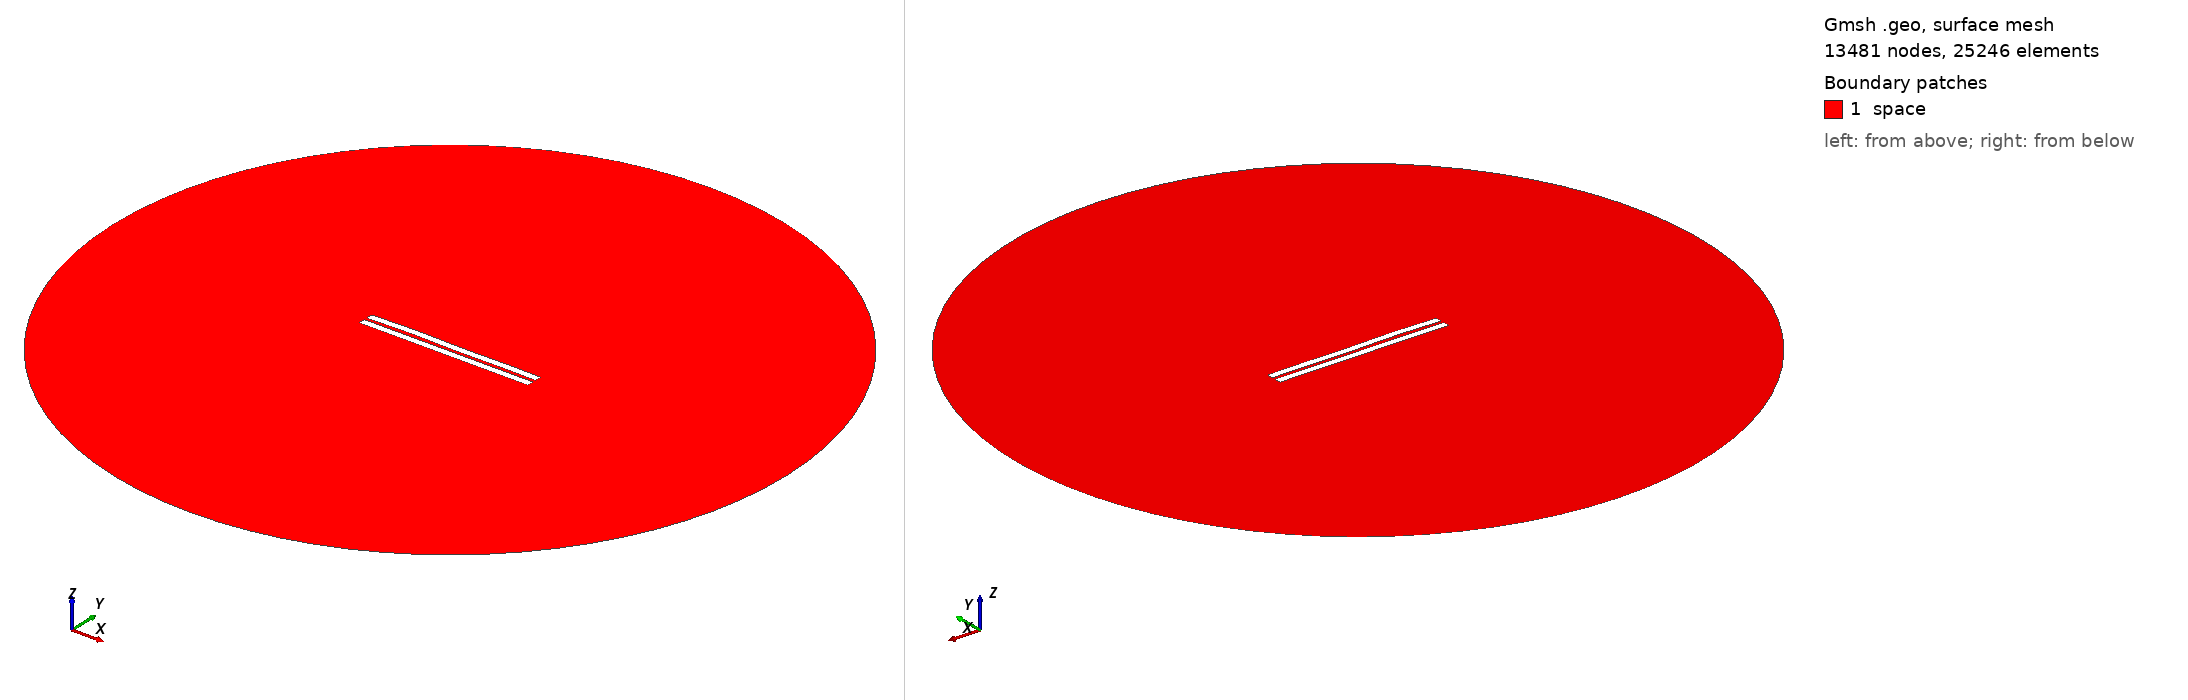

Gmsh geometry script, surface-meshed: 13481 nodes, 25246 surface elements. Boundary patches (legend numbers): 1 space. Left view from above one corner, right view from below the opposite corner. Legend entries are the model's physical surfaces. The drawing asked Gmsh for element sizes between 1% and 20% of the model's largest extent; the script's own settings can give other sizes.

=== 1250.geo (drawn) ===
//---------------------------------------
// Geometry kernel
//---------------------------------------

SetFactory("OpenCASCADE");



//---------------------------------------
// Parameters of the geometry
//---------------------------------------

// Overetch of the upper plate
overetch = 0.0;

// Distance between the plates
distance = 1.75;

// Discretization over the x axis (for the deformation)
nx = 50; 

// Length of the plate
L = 100 - overetch; 

// Number of modes
n = 4; 

// 1st mode coefficient
coeff(1) = 0.15;
beta(1) = 0.596864 * 3.1415926535 / L;

// 2nd mode coefficient
coeff(2) = 0.15;
beta(2) = 1.49418 * 3.1415926535 / L;

// 3rd mode coefficient
coeff(3) = 0.15;
beta(3) = 2.50025 * 3.1415926535 / L;

// 4th mode coefficient
coeff(4) = 0.15;
beta(4) = 3.49999 * 3.1415926535 / L;



//---------------------------------------
// Upper plate (deformed rectangle)
//---------------------------------------

// Coordiantes of the upper plate
xmin = -50;
xmax = 50 - overetch;

// Height of the upper plate
yheight = 4 - 2 * overetch;

// Indexes of the points
UpperID[] = {};
LowerID[] = {};
LeftID[] = {};
RightID[] = {};

// Point index
p = 1;

// Horizontal edges
For i In {1:nx}
    x = xmin + (i-1)*(xmax - xmin)/(nx-1);

    y_bottom = distance / 2 + overetch;
    For j In {1:n}
        C = (Cosh(beta(j)*L) + Cos(beta(j)*L)) / (Sinh(beta(j)*L) + Sin(beta(j)*L));
        y_bottom  = y_bottom + coeff(j) * (Cosh(beta(j)*(x+50)) - Cos(beta(j)*(x+50)) - C * (Sinh(beta(j)*(x+50)) - Sin(beta(j)*(x+50))));
    EndFor

    y_top = y_bottom + yheight;

    Point(p) = {x, y_top, 0, 1.0};
    UpperID[i] = p;
    p = p + 1;

    Point(p) = {x, y_bottom, 0, 1.0};
    LowerID[i] = p;
    p = p + 1;
EndFor

// Create point lists
UpperPts[] = {}; LowerPts[] = {};
For i In {1:nx}
  UpperPts[] += {UpperID[i]};
  LowerPts[] += {LowerID[i]};
EndFor

// Build splines
Spline(1) = {UpperPts[]};
Spline(2) = {LowerPts[]};
Line(3) = {LowerPts[nx-1], UpperPts[nx-1]};
Line(4) = {LowerPts[0], UpperPts[0]};

// Build the plane surface
Curve Loop(1) = {2, 3, -1, -4};
Plane Surface(1) = {1};



//---------------------------------------
// Lower plate (rectangle)
//---------------------------------------

// Vertices
Point(1001) = {-50, -1, 0, 1.0};
Point(1002) = { 50, -1, 0, 1.0};
Point(1003) = { 50,  -5, 0, 1.0};
Point(1004) = {-50,  -5, 0, 1.0};

// Edges
Line(5) = {1001, 1002};
Line(6) = {1002, 1003};
Line(7) = {1003, 1004};
Line(8) = {1004, 1001};

// Plane surface
Line Loop(2) = {5, 6, 7, 8};
Plane Surface(2) = {2}; 



//---------------------------------------
// Outer (fictious) boundary
//---------------------------------------

// Points
Point(1005) = {0, 0, 0};       // Center
Point(1006) = {200, 0, 0};     // Start point
Point(1007) = {0, 200, 0};     // 90 degrees
Point(1008) = {-200, 0, 0};    // 180 degrees
Point(1009) = {0, -200, 0};    // 270 degrees

// Circle arcs (each needs start, center, end)
Circle(9) = {1006, 1005, 1007};
Circle(10) = {1007, 1005, 1008};
Circle(11) = {1008, 1005, 1009};
Circle(12) = {1009, 1005, 1006};

// Plane surface for the entire domain
Curve Loop(3) = {9, 10, 11, 12};
Surface(3) = {3};

// Subtract the plates from the whole domain to obtain the actual domain where we want to solve the equations
BooleanDifference{ Surface{3}; Delete; }{ Surface{1}; Surface{2}; Delete; }




//---------------------------------------
// Transfinite Lines/Curves
//---------------------------------------

// Set the number of points on the boundaries
r = 7;

// Plates
Transfinite Curve {1, 2} = 50*r Using Progression 1;
Transfinite Curve {3, 4} = 2*r Using Progression 1;
Transfinite Line {5, 7} = 50*r Using Progression 1;
Transfinite Line {6, 8} = 2*r Using Progression 1;

// Outer boundary
Transfinite Line {9, 10, 11, 12} = 20 Using Progression 1;



//---------------------------------------
// Physical groups
//---------------------------------------                

// Physical curves (boundaries)
Physical Line("force_segment", 10) = {2};
Physical Line("upper_plate", 11) = {1, 3, 4};
Physical Line("lower_plate", 12) = {5, 6, 7, 8};
Physical Line("boundary", 20) = {9, 10, 11, 12};

// Physical Surfaces
Physical Surface("space", 30) = {3};



//---------------------------------------
// 6. Generate the Mesh
//---------------------------------------

// 2D mesh generation
Mesh 2;
